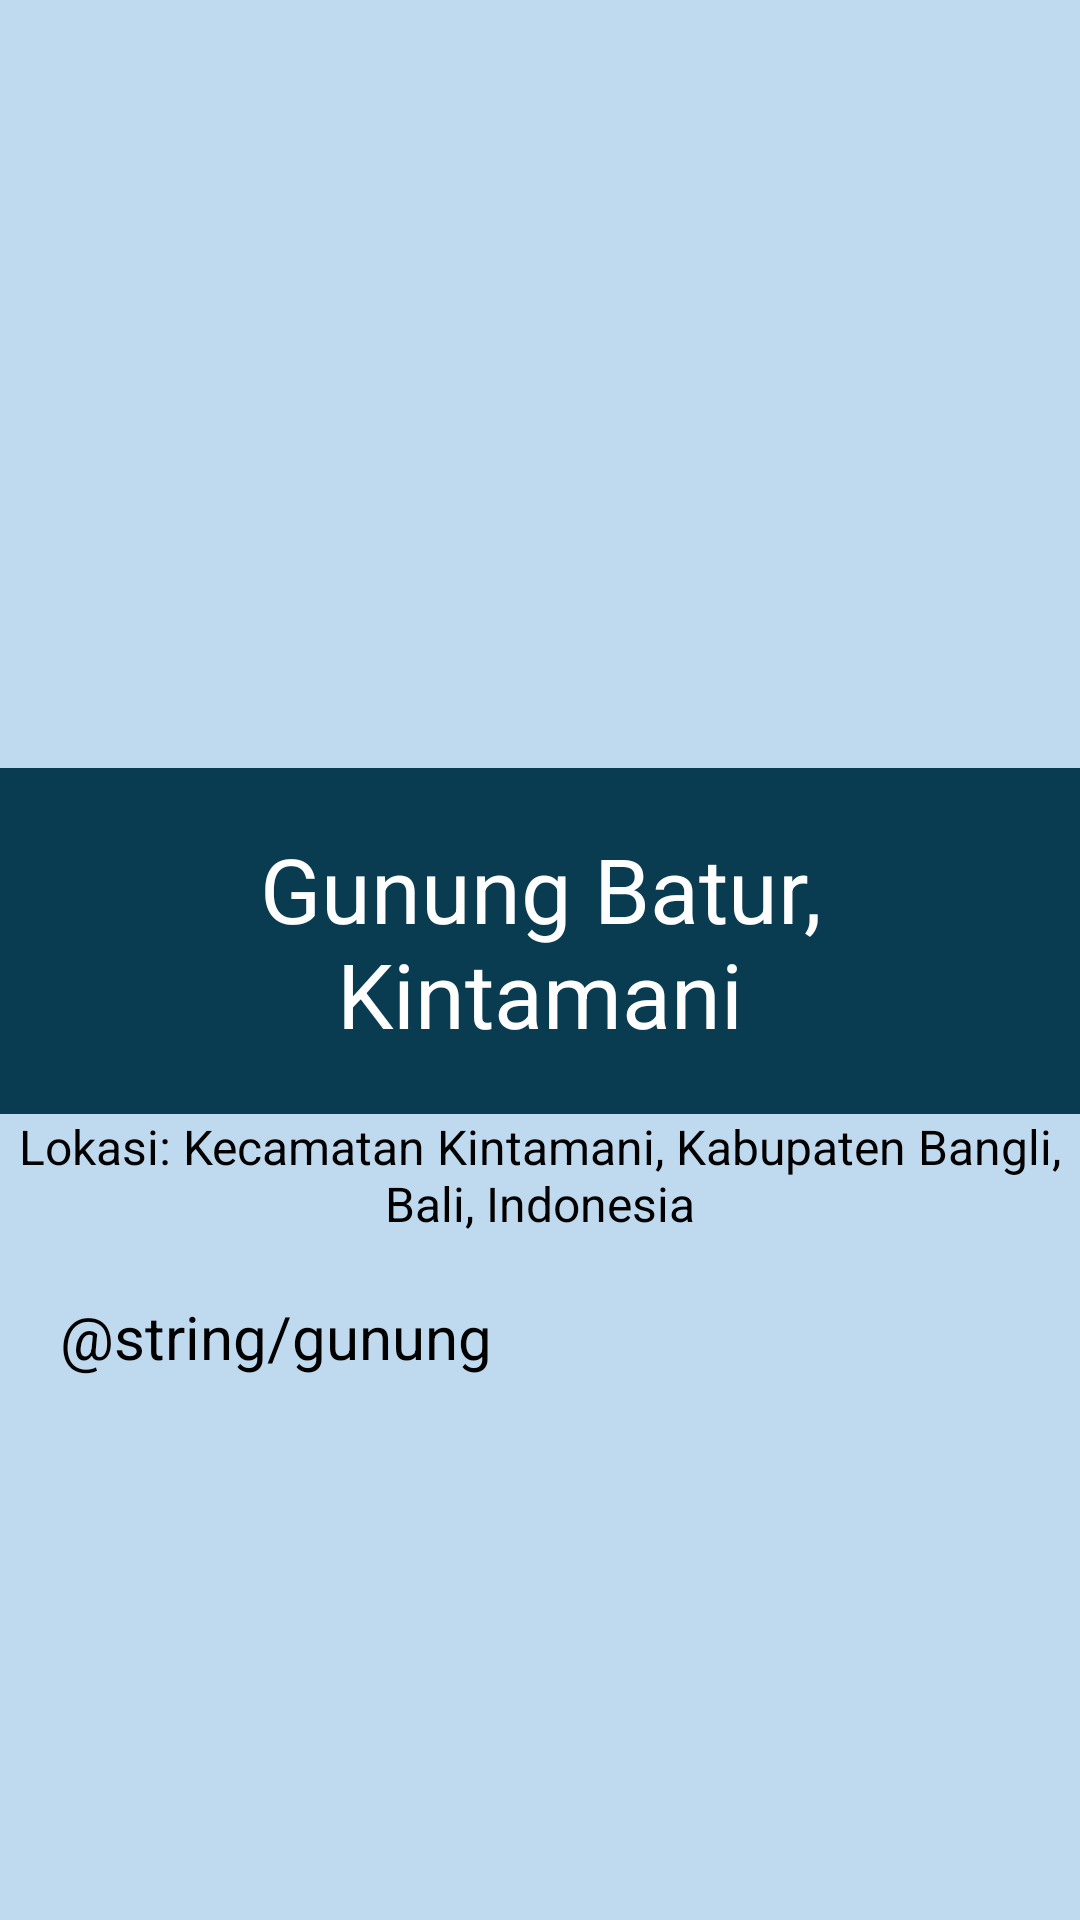

The Android layout XML behind this screen, and the referenced resources:
<!-- AndroidManifest.xml: application theme Theme.ProjectUTS -->
<!-- res/layout/activity_gunung.xml -->
<?xml version="1.0" encoding="utf-8"?>
<LinearLayout xmlns:android="http://schemas.android.com/apk/res/android"
    xmlns:app="http://schemas.android.com/apk/res-auto"
    xmlns:tools="http://schemas.android.com/tools"
    android:layout_width="match_parent"
    android:layout_height="match_parent"
    android:background="#BFDAEF"
    android:orientation="vertical"
    tools:context=".MainActivity">

    <ImageView
        android:layout_width="wrap_content"
        android:layout_height="256dp"
        android:layout_gravity="center"
        android:src="@drawable/tirta" />

    <TextView
        android:layout_width="match_parent"
        android:layout_height="wrap_content"
        android:layout_gravity="center"
        android:background="#093B51"
        android:padding="20dp"
        android:textAlignment="center"
        android:text="Gunung Batur, Kintamani"
        android:textAppearance="@style/TextAppearance.AppCompat.Body1"
        android:textColor="#FFFFFF"
        android:textSize="30dp" />

    <TextView
        android:layout_width="wrap_content"
        android:layout_height="wrap_content"
        android:layout_gravity="center"
        android:textAlignment="center"
        android:text="Lokasi: Kecamatan Kintamani, Kabupaten Bangli, Bali, Indonesia"
        android:textAppearance="@style/TextAppearance.AppCompat.Body1"
        android:textSize="16dp" />

    <ScrollView
        android:layout_width="wrap_content"
        android:layout_height="338dp">

        <TextView
            android:layout_width="wrap_content"
            android:layout_height="wrap_content"
            android:padding="20dp"
            android:text="@string/gunung"
            android:textAppearance="@style/TextAppearance.AppCompat.Body1"
            android:textSize="20dp"
            android:justificationMode="inter_word"/>
    </ScrollView>
    <Button
        android:id="@+id/button"
        android:layout_width="match_parent"
        android:layout_height="wrap_content"
        android:backgroundTint="#093B51"
        android:layout_gravity="center_horizontal|bottom"
        android:text="Tampilkan Lokasi Wisata"
        android:layout_margin="16dp"/>
</LinearLayout>
<!-- resources referenced by this layout -->
<resources>

</resources>
